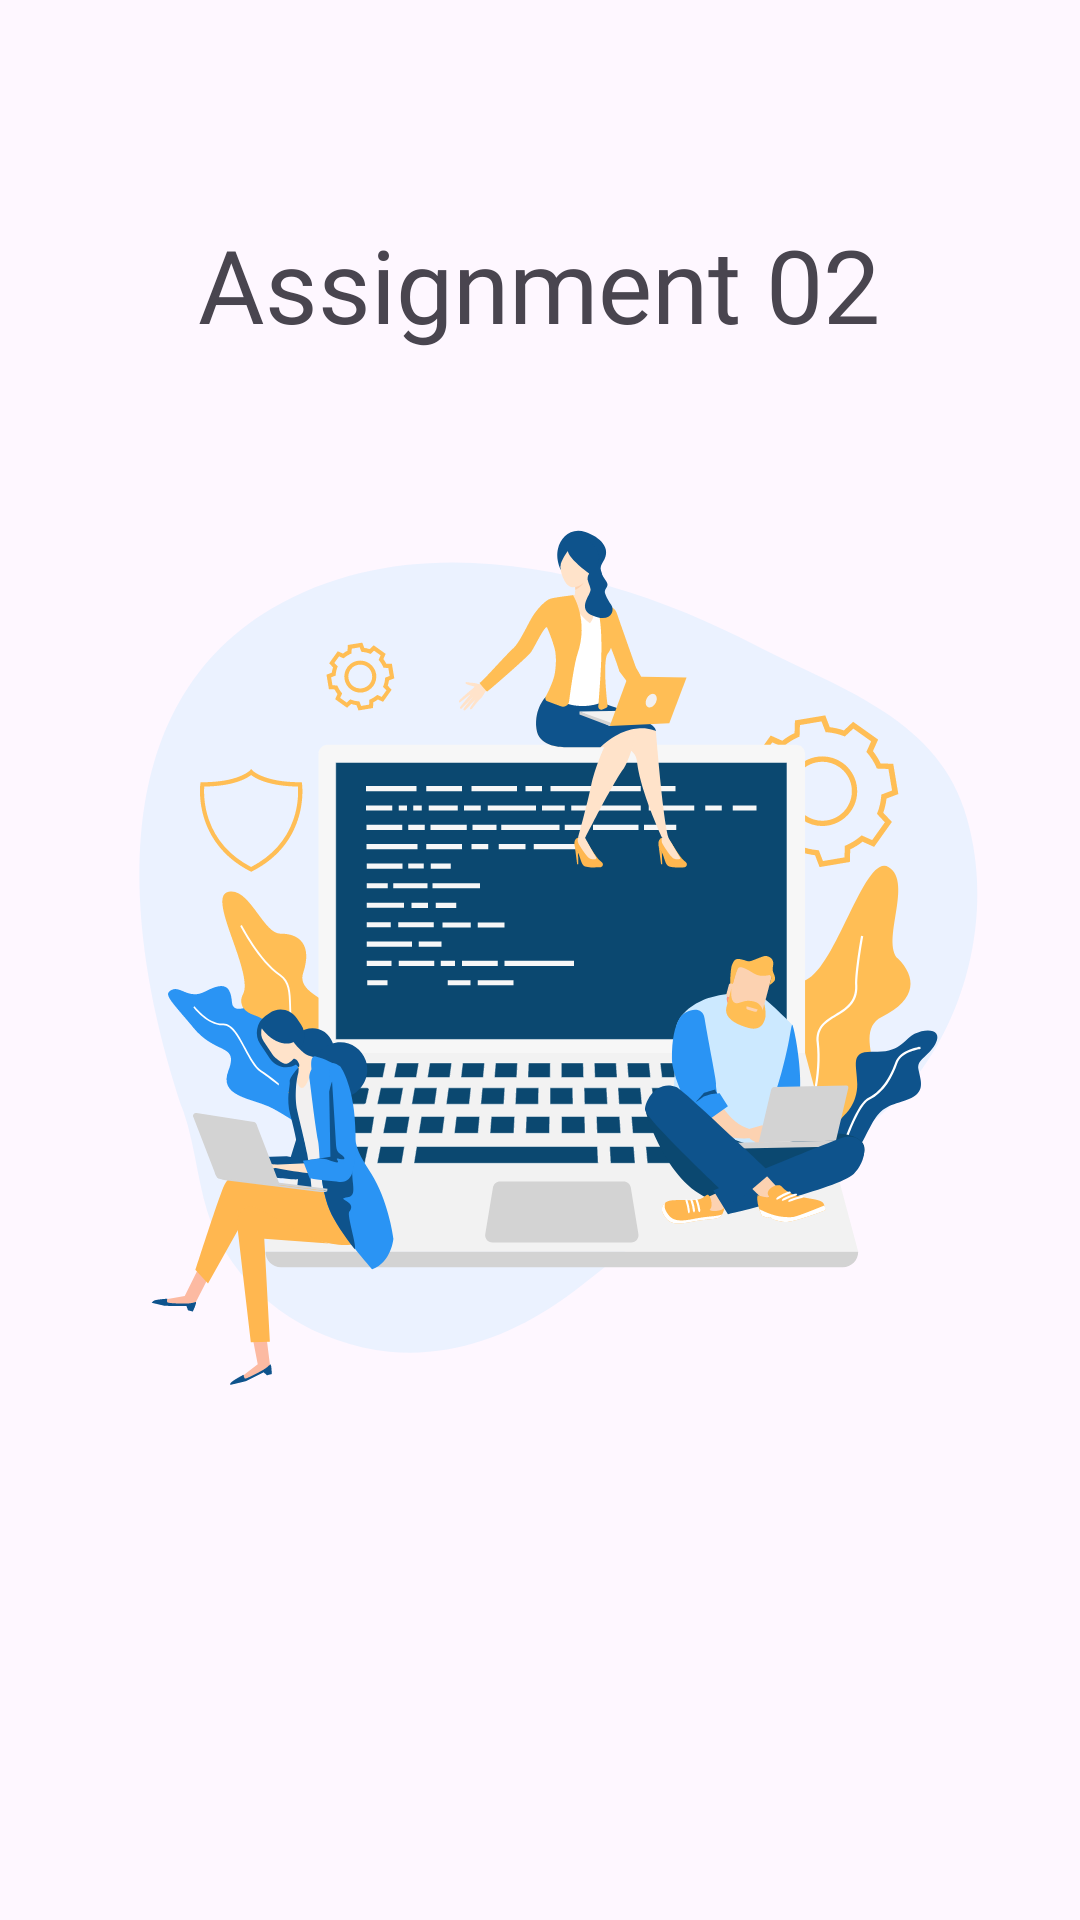

Android layout source for this screen:
<!-- AndroidManifest.xml: application theme Theme.AndroidAssignment02 -->
<!-- res/layout/activity_splash.xml -->
<?xml version="1.0" encoding="utf-8"?>
<androidx.constraintlayout.widget.ConstraintLayout xmlns:android="http://schemas.android.com/apk/res/android"
    xmlns:app="http://schemas.android.com/apk/res-auto"
    xmlns:tools="http://schemas.android.com/tools"
    android:id="@+id/main"
    android:layout_width="match_parent"
    android:layout_height="match_parent"
    tools:context=".SplashActivity">

    <ImageView
        android:id="@+id/imageView"
        android:layout_width="wrap_content"
        android:layout_height="wrap_content"
        app:layout_constraintBottom_toBottomOf="parent"
        app:layout_constraintEnd_toEndOf="parent"
        app:layout_constraintStart_toStartOf="parent"
        app:layout_constraintTop_toTopOf="parent"
        app:srcCompat="@drawable/developer_team" />

    <TextView
        android:id="@+id/textView"
        android:layout_width="wrap_content"
        android:layout_height="wrap_content"
        android:layout_marginTop="72dp"
        android:fontFamily="@font/allan"
        android:text="Assignment 02"
        android:textSize="34sp"
        app:layout_constraintEnd_toEndOf="parent"
        app:layout_constraintHorizontal_bias="0.498"
        app:layout_constraintStart_toStartOf="parent"
        app:layout_constraintTop_toTopOf="@+id/imageView" />

    <ImageButton
        android:id="@+id/imageButton"
        android:layout_width="76dp"
        android:layout_height="76dp"
        android:layout_marginBottom="72dp"
        android:background="@drawable/arrow"
        app:layout_constraintBottom_toBottomOf="parent"
        app:layout_constraintEnd_toEndOf="parent"
        app:layout_constraintStart_toStartOf="parent"
        app:srcCompat="@drawable/right" />
</androidx.constraintlayout.widget.ConstraintLayout>
<!-- resources referenced by this layout -->
<resources>
  <!-- drawable developer_team: vector/xml drawable (drawable, 30397 chars, omitted) -->
  <!-- drawable right (drawable) -->
  <vector xmlns:android="http://schemas.android.com/apk/res/android"
      android:width="512dp"
      android:height="512dp"
      android:viewportWidth="512"
      android:viewportHeight="512">
    <path
        android:pathData="M137.85,512c-5.04,0 -10.08,-1.92 -13.93,-5.77c-7.69,-7.69 -7.69,-20.16 0,-27.85L346.3,256L123.92,33.62c-7.69,-7.69 -7.69,-20.16 0,-27.85s20.16,-7.69 27.85,0l236.31,236.31c7.69,7.69 7.69,20.16 0,27.85L151.77,506.23C147.93,510.08 142.89,512 137.85,512z"
        android:fillColor="#ffffff"/>
  </vector>
  <style name="Theme.AndroidAssignment02" parent="Base.Theme.AndroidAssignment02" />
  <style name="Base.Theme.AndroidAssignment02" parent="Theme.Material3.DayNight.NoActionBar">
          
          
      </style>
</resources>
